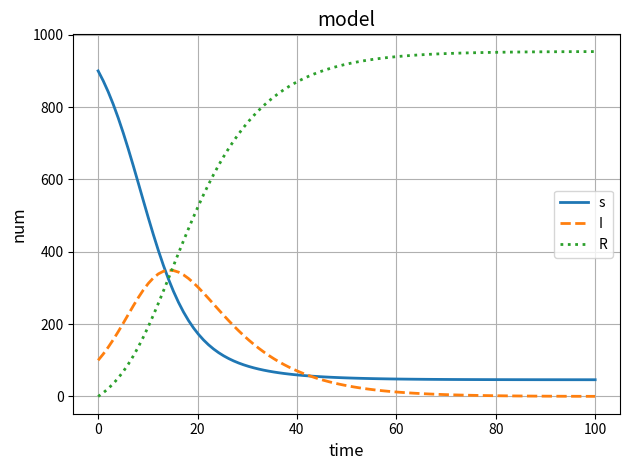

Recreate this plot in Python.
"""
Mathematical-Modeling-Toolkit
[redacted]
"""

import numpy as np
import matplotlib.pyplot as plt

def epidemic_model(t, S0, I0, R0, beta, gamma):
    """
    病毒传播模型函数

    参数:
        t: 时间
        S0: 初始易感者数量
        I0: 初始感染者数量
        R0: 初始康复者数量
        beta: 传染率
        gamma: 康复率

    返回值:
        随时间变化的易感者、感染者、康复者数量
    """
    N0 = S0 + I0 + R0
    S = [S0]
    I = [I0]
    R = [R0]
    for i in range(1, len(t)):
        S_new = S[i-1] - (beta * S[i-1] * I[i-1]) / N0
        I_new = I[i-1] + (beta * S[i-1] * I[i-1]) / N0 - gamma * I[i-1]
        R_new = R[i-1] + gamma * I[i-1]
        S.append(S_new)
        I.append(I_new)
        R.append(R_new)
    return S, I, R

# 参数设置
S0 = 900  # 初始易感者数量
I0 = 100  # 初始感染者数量
R0 = 0    # 初始康复者数量
beta = 0.3  # 传染率
gamma = 0.1  # 康复率

# 时间范围
t = np.linspace(0, 100, 100)

# 计算随时间变化的易感者、感染者、康复者数量
S, I, R = epidemic_model(t, S0, I0, R0, beta, gamma)

# 绘制人群数量变化曲线
plt.plot(t, S, label='s', linestyle='-', linewidth=2)
plt.plot(t, I, label='I', linestyle='--', linewidth=2)
plt.plot(t, R, label='R', linestyle=':', linewidth=2)
plt.xlabel('time', fontsize=12)
plt.ylabel('num', fontsize=12)
plt.title('model', fontsize=14)
plt.legend(fontsize=10)
plt.grid(True)
plt.tight_layout()
plt.show()